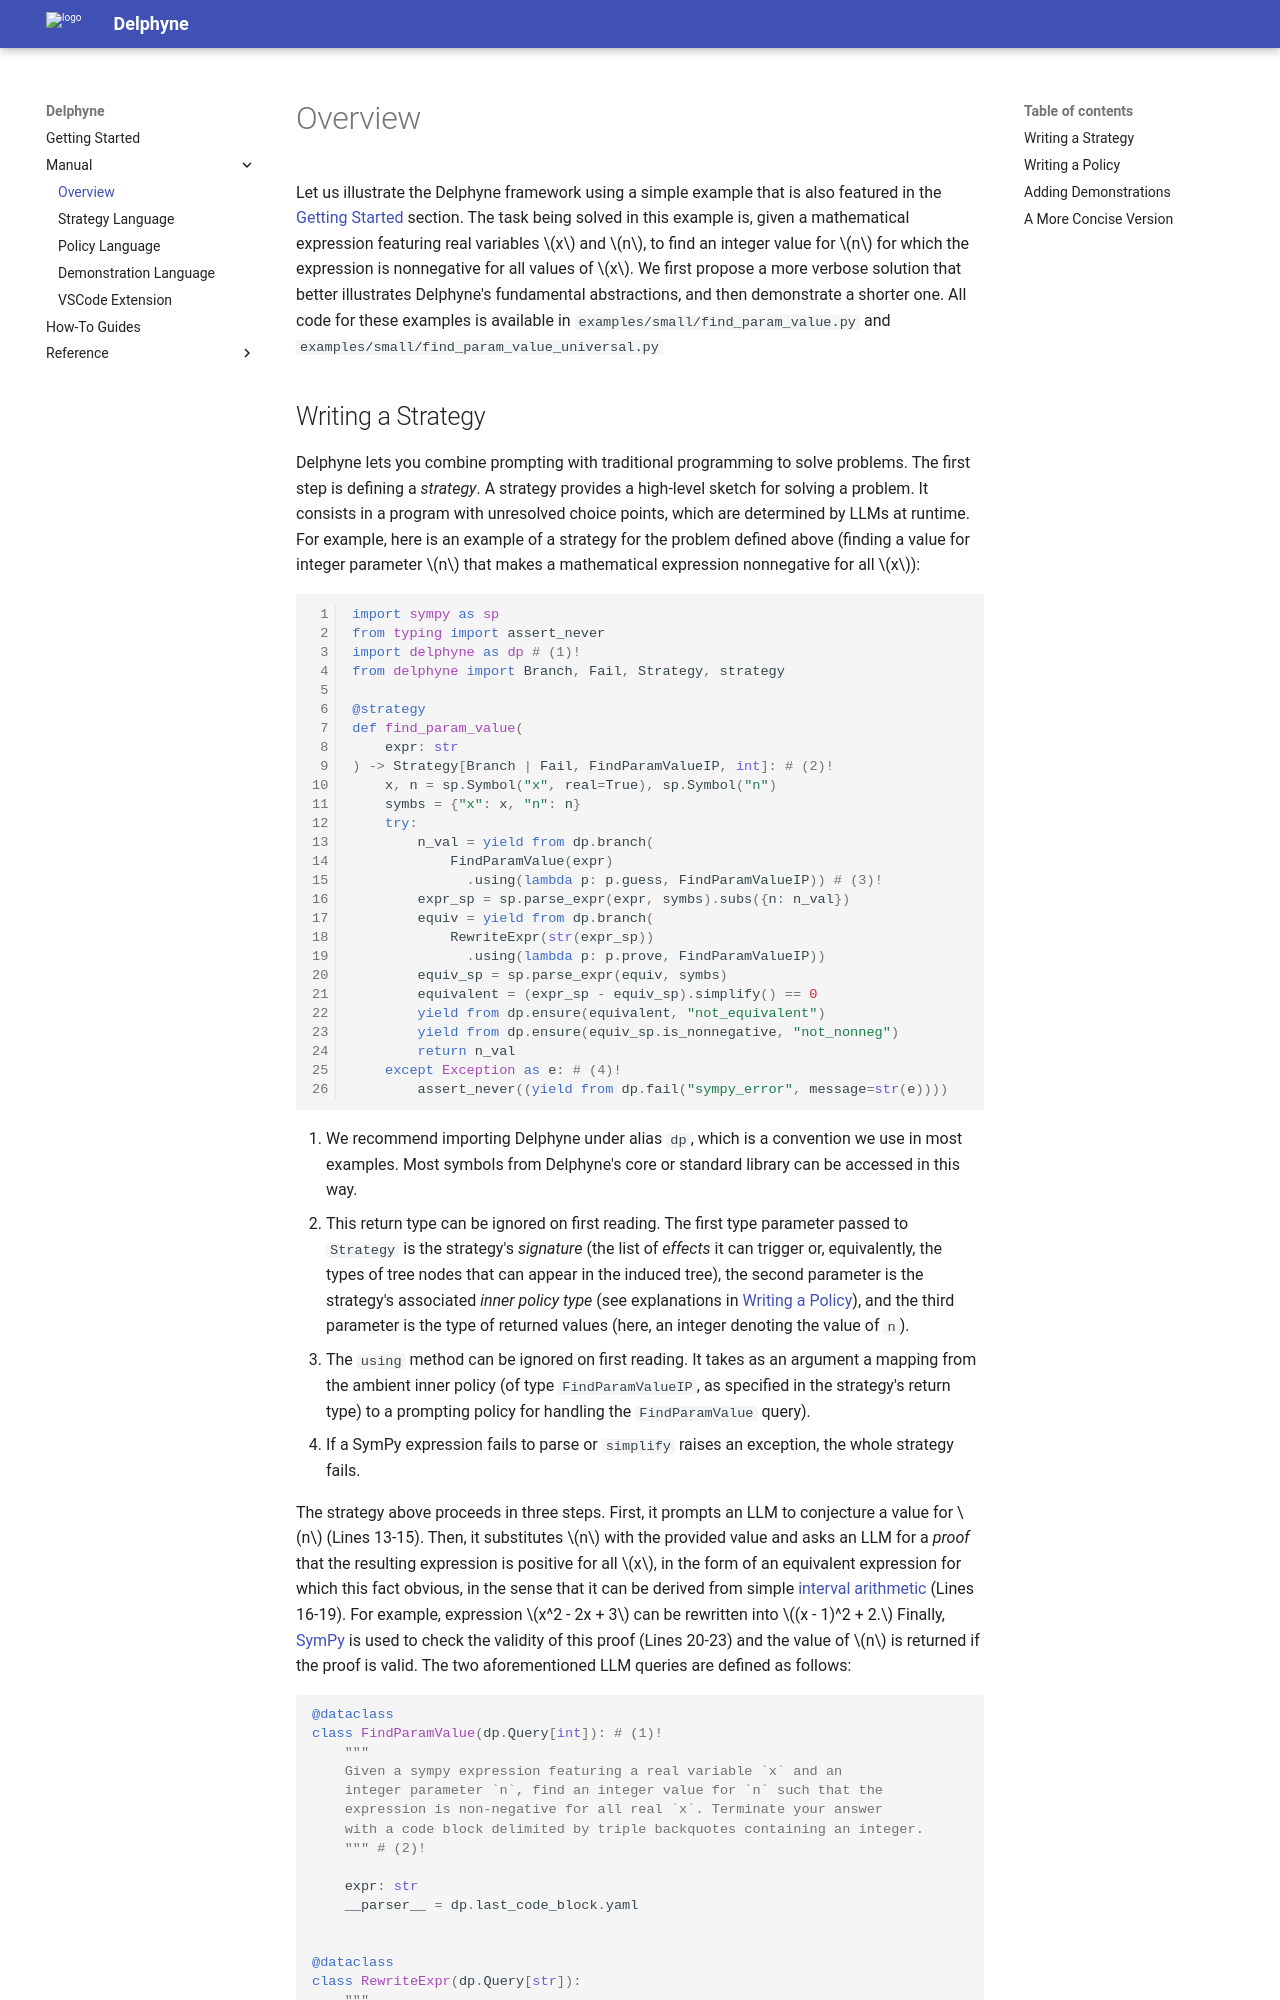

repository: jonathan-laurent/delphyne · page: dev/manual/overview/index.html · generator: mkdocs

# Overview

Let us illustrate the Delphyne framework using a simple example that is also featured in the [Getting Started](../index.md) section. The task being solved in this example is, given a mathematical expression featuring real variables $x$ and $n$, to find an integer value for $n$ for which the expression is nonnegative for all values of $x$. We first propose a more verbose solution that better illustrates Delphyne's fundamental abstractions, and then demonstrate a shorter one. All code for these examples is available in `examples/small/find_param_value.py` and `examples/small/find_param_value_universal.py`
